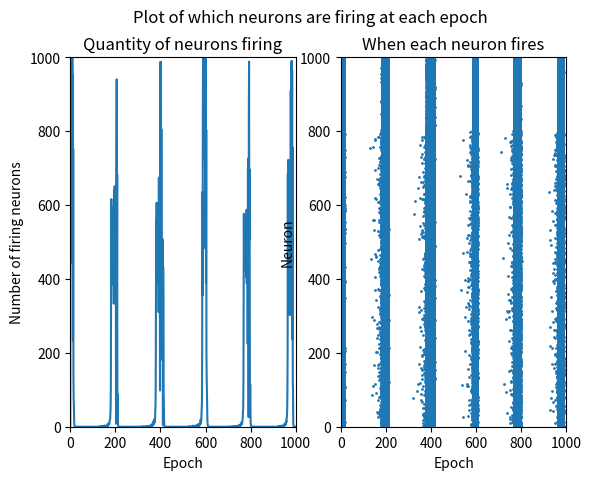

Recreate this plot in Python.
# test_model.py

import numpy as np
import matplotlib.pyplot as plt

np.random.seed(8758956)

Ne = 800
Ni = 200

epochs = 1000

"""
re = np.random.uniform(0, 1, Ne)
ri = np.random.uniform(0, 1, Ni)

a = np.concatenate([0.02 * np.ones(Ne), 0.02 + 0.08 * ri])
b = np.concatenate([0.2 * np.ones(Ne), 0.25 - 0.05 * ri])
c = np.concatenate([-65 + 15 * np.square(re), -65 * np.ones(Ni)])
d = np.concatenate([8 - 6 * np.square(re), 2 * np.ones(Ni)])

S = np.concatenate([0.5 * np.random.uniform(0, 1, (Ne, Ne + Ni)), -1 * np.random.uniform(0, 1, (Ni, Ne + Ni))])

v = -65 * np.ones(Ne + Ni)
u = b * v
"""

re = np.random.uniform(0.8, 1, Ne)
ri = np.random.uniform(0.8, 1, Ni)

a = np.concatenate([0.02 * np.ones(Ne), 0.1 * ri])
b = np.concatenate([0.2 * np.ones(Ne), 0.2 * ri])
c = np.concatenate([-65 * re, -65 * np.ones(Ni)])
d = np.concatenate([2 * re, 2 * np.ones(Ni)])

S = np.concatenate([0.5 * np.random.uniform(0, 1, (Ne, Ne + Ni)), -1 * np.random.uniform(0, 1, (Ni, Ne + Ni))])

v = a
u = b

firings = []

for t in range(epochs):
    I = np.concatenate([5 * np.random.normal(0, 1, Ne), 2 * np.random.normal(0, 1, Ni)])
    fired = np.argwhere(v >= 30).flatten()
    
    firings.append(list(fired))

    v[fired] = c[fired]
    u[fired] = u[fired] + d[fired]

    I += np.sum(S[fired],axis=0)

    v = v + 0.5 * (0.04 * v * v + 5 * v + 140 - u + I)  # step 0.5 ms
    v = v + 0.5 * (0.04 * v * v + 5 * v + 140 - u + I)  # for numerical

    u = u + a * (b * v - u)                                    # stability

fig, (axis1, axis2) = plt.subplots(1, 2)
fig.suptitle("Plot of which neurons are firing at each epoch")

axis1.plot(range(epochs), list(map(lambda l: len(l), firings)))
axis1.set_xlim(0, epochs)
axis1.set_ylim(0, Ne+Ni)

axis1.set_xlabel("Epoch")
axis1.set_ylabel("Number of firing neurons")
axis1.set_title("Quantity of neurons firing")

firings = list(zip(range(epochs), firings))
firings = list(map(lambda t: list(map(lambda x: (x, t[0]), t[1])), firings))
firings = list(filter(lambda l: l != [], firings))
firings = [j for i in firings for j in i]

ydata, xdata = zip(*firings)

axis2.scatter(xdata, ydata, s=1)
axis2.set_xlim(0, epochs)
axis2.set_ylim(0, Ne+Ni)

axis2.set_xlabel("Epoch")
axis2.set_ylabel("Neuron")
axis2.set_title("When each neuron fires")

plt.show()